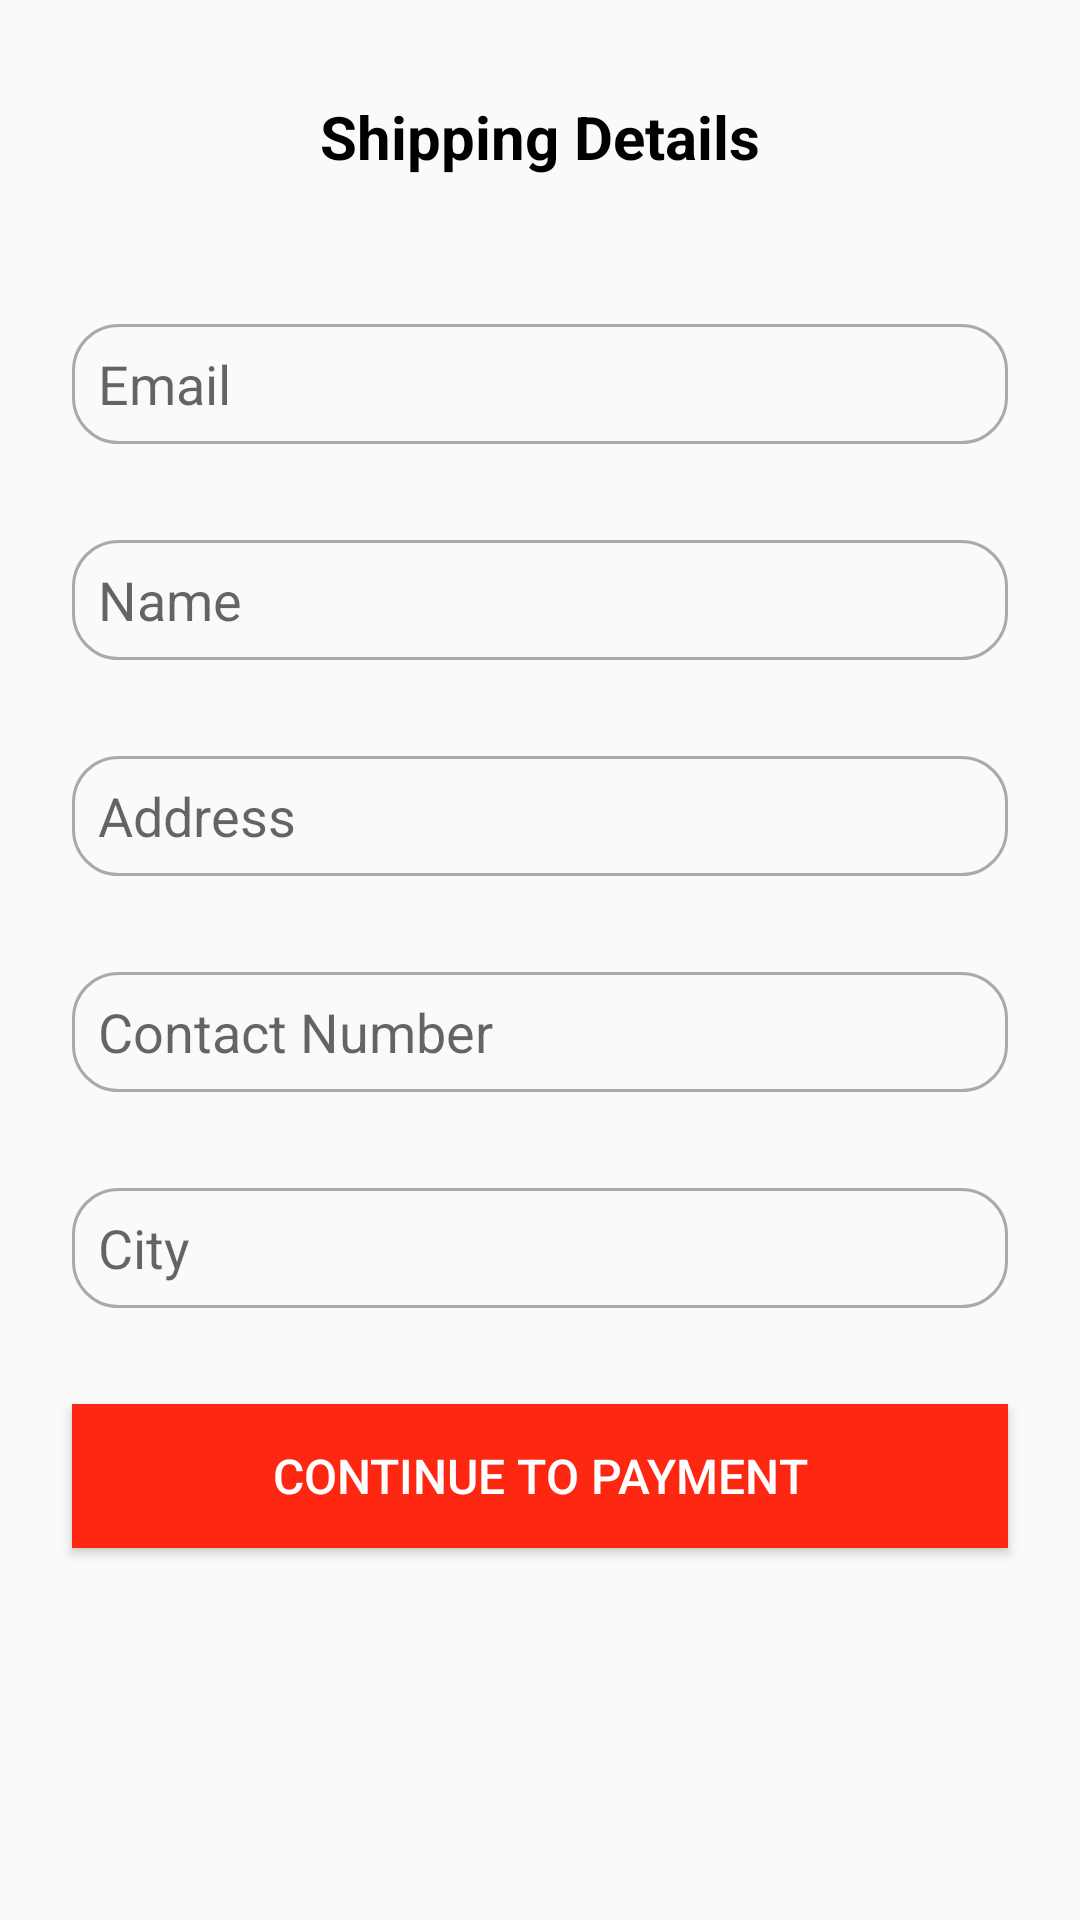

Here is an Android app screen rendered from its layout file. Give the layout XML and the strings, colors and styles it references.
<!-- AndroidManifest.xml: application theme AppTheme -->
<!-- res/layout/activity_customer_details.xml -->
<?xml version="1.0" encoding="utf-8"?>
<androidx.constraintlayout.widget.ConstraintLayout xmlns:android="http://schemas.android.com/apk/res/android"
    xmlns:app="http://schemas.android.com/apk/res-auto"
    xmlns:tools="http://schemas.android.com/tools"
    android:layout_width="match_parent"
    android:layout_height="match_parent"
    tools:context=".customerDetails">

    <EditText
        android:id="@+id/cus_name"
        android:layout_width="0dp"
        android:layout_height="40dp"
        android:layout_marginStart="24dp"
        android:layout_marginTop="32dp"
        android:layout_marginEnd="24dp"
        android:background="@drawable/border_bg"
        android:hint="  Name"
        app:layout_constraintEnd_toEndOf="parent"
        app:layout_constraintHorizontal_bias="0.0"
        app:layout_constraintStart_toStartOf="parent"
        app:layout_constraintTop_toBottomOf="@+id/cus_email" />

    <EditText
        android:id="@+id/cus_address"
        android:layout_width="0dp"
        android:layout_height="40dp"
        android:layout_marginStart="24dp"
        android:layout_marginTop="32dp"
        android:layout_marginEnd="24dp"
        android:background="@drawable/border_bg"
        android:hint="  Address"
        app:layout_constraintEnd_toEndOf="parent"
        app:layout_constraintHorizontal_bias="0.0"
        app:layout_constraintStart_toStartOf="parent"
        app:layout_constraintTop_toBottomOf="@+id/cus_name" />

    <EditText
        android:id="@+id/cus_phone"
        android:layout_width="0dp"
        android:layout_height="40dp"
        android:layout_marginStart="24dp"
        android:layout_marginTop="32dp"
        android:layout_marginEnd="24dp"
        android:background="@drawable/border_bg"
        android:ems="10"
        android:hint="  Contact Number"
        android:inputType="number"
        app:layout_constraintEnd_toEndOf="parent"
        app:layout_constraintHorizontal_bias="0.0"
        app:layout_constraintStart_toStartOf="parent"
        app:layout_constraintTop_toBottomOf="@+id/cus_address" />

    <EditText
        android:id="@+id/cus_city"
        android:layout_width="0dp"
        android:layout_height="40dp"
        android:layout_marginStart="24dp"
        android:layout_marginTop="32dp"
        android:layout_marginEnd="24dp"
        android:background="@drawable/border_bg"
        android:ems="10"
        android:hint="  City"
        android:inputType="textPersonName"
        app:layout_constraintEnd_toEndOf="parent"
        app:layout_constraintHorizontal_bias="0.0"
        app:layout_constraintStart_toStartOf="parent"
        app:layout_constraintTop_toBottomOf="@+id/cus_phone" />

    <Button
        android:id="@+id/save_customer"
        android:layout_width="match_parent"
        android:layout_height="wrap_content"
        android:layout_marginStart="24dp"
        android:layout_marginTop="32dp"
        android:layout_marginEnd="24dp"
        android:onClick="onPostClicked"
        android:background="#fe2712"

        android:text="Continue to Payment"
        android:textColor="#FFFFFF"
        android:textSize="16sp"
        app:layout_constraintEnd_toEndOf="parent"
        app:layout_constraintHorizontal_bias="0.0"
        app:layout_constraintStart_toStartOf="parent"
        app:layout_constraintTop_toBottomOf="@+id/cus_city" />

    <EditText
        android:id="@+id/cus_email"
        android:layout_width="0dp"
        android:layout_height="40dp"
        android:layout_marginStart="24dp"
        android:layout_marginTop="108dp"
        android:layout_marginEnd="24dp"
        android:background="@drawable/border_bg"
        android:ems="10"
        android:hint="  Email"
        android:inputType="textEmailAddress"
        app:layout_constraintEnd_toEndOf="parent"
        app:layout_constraintHorizontal_bias="0.496"
        app:layout_constraintStart_toStartOf="parent"
        app:layout_constraintTop_toTopOf="parent" />

    <TextView
        android:id="@+id/textView"
        android:layout_width="wrap_content"
        android:layout_height="wrap_content"
        android:layout_marginTop="32dp"
        android:text="Shipping Details"
        app:layout_constraintEnd_toEndOf="parent"
        android:textColor="#000"
        android:textSize="20sp"

        android:textStyle="bold"
        app:layout_constraintStart_toStartOf="parent"
        app:layout_constraintTop_toTopOf="parent" />

</androidx.constraintlayout.widget.ConstraintLayout>
<!-- resources referenced by this layout -->
<resources>
  <!-- drawable border_bg (drawable) -->
  <?xml version="1.0" encoding="utf-8"?>
  <layer-list xmlns:android="http://schemas.android.com/apk/res/android">
  <item><shape android:shape="rectangle">
      <solid android:color="@android:color/transparent"></solid>
      <stroke android:color="@android:color/darker_gray"
          android:width="1dp"/>
          <corners android:radius="15dp" ></corners>
  
  
  </shape></item>
  </layer-list>
  <style name="AppTheme" parent="Theme.AppCompat.Light.NoActionBar">
          
          <item name="colorPrimary">@color/colorPrimary</item>
          <item name="colorPrimaryDark">@color/colorPrimaryDark</item>
          <item name="colorAccent">@color/colorAccent</item>
      </style>
  <color name="colorPrimary">#CE0000</color>
  <color name="colorPrimaryDark">#CE0000</color>
  <color name="colorAccent">#FFFF</color>
</resources>
